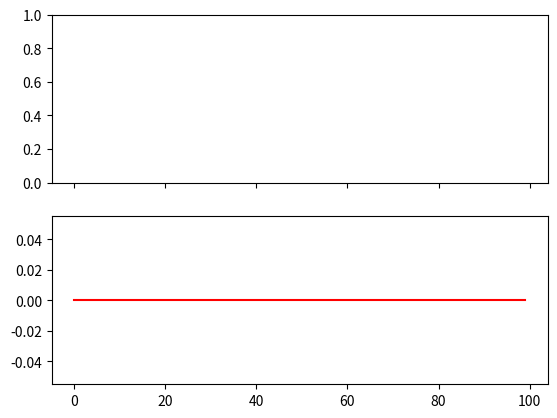

Reproduce this figure in Python. (Note: this script raises an exception after producing the figure.)
import numpy as np
import matplotlib.pyplot as plt

iters = 5
n = 50
steps = 1001
pright = np.zeros(100)
dist = np.zeros_like(pright)

for it in range(iters):
    fig, (ax0, ax1) = plt.subplots(nrows=2, sharex=True)    
    ax1.plot(pright, 'r')
    for particle in range(n):
        pos = np.shape(dist)[0] // 2
        path = [pos]
        for i in range(steps):
            roll = np.random.randint(0, 100+1) / 100
            if roll > pright[pos]:
                pos -= 1
            else:
                pos += 1
            path.append(pos)
    
        dist[pos] += 1

        #plt.plot(path)
        #plt.show()
        #plt.clf()

        pright = dist * 100 / max(dist)
        
    ax0.plot(dist, 'k')
    plt.show()
